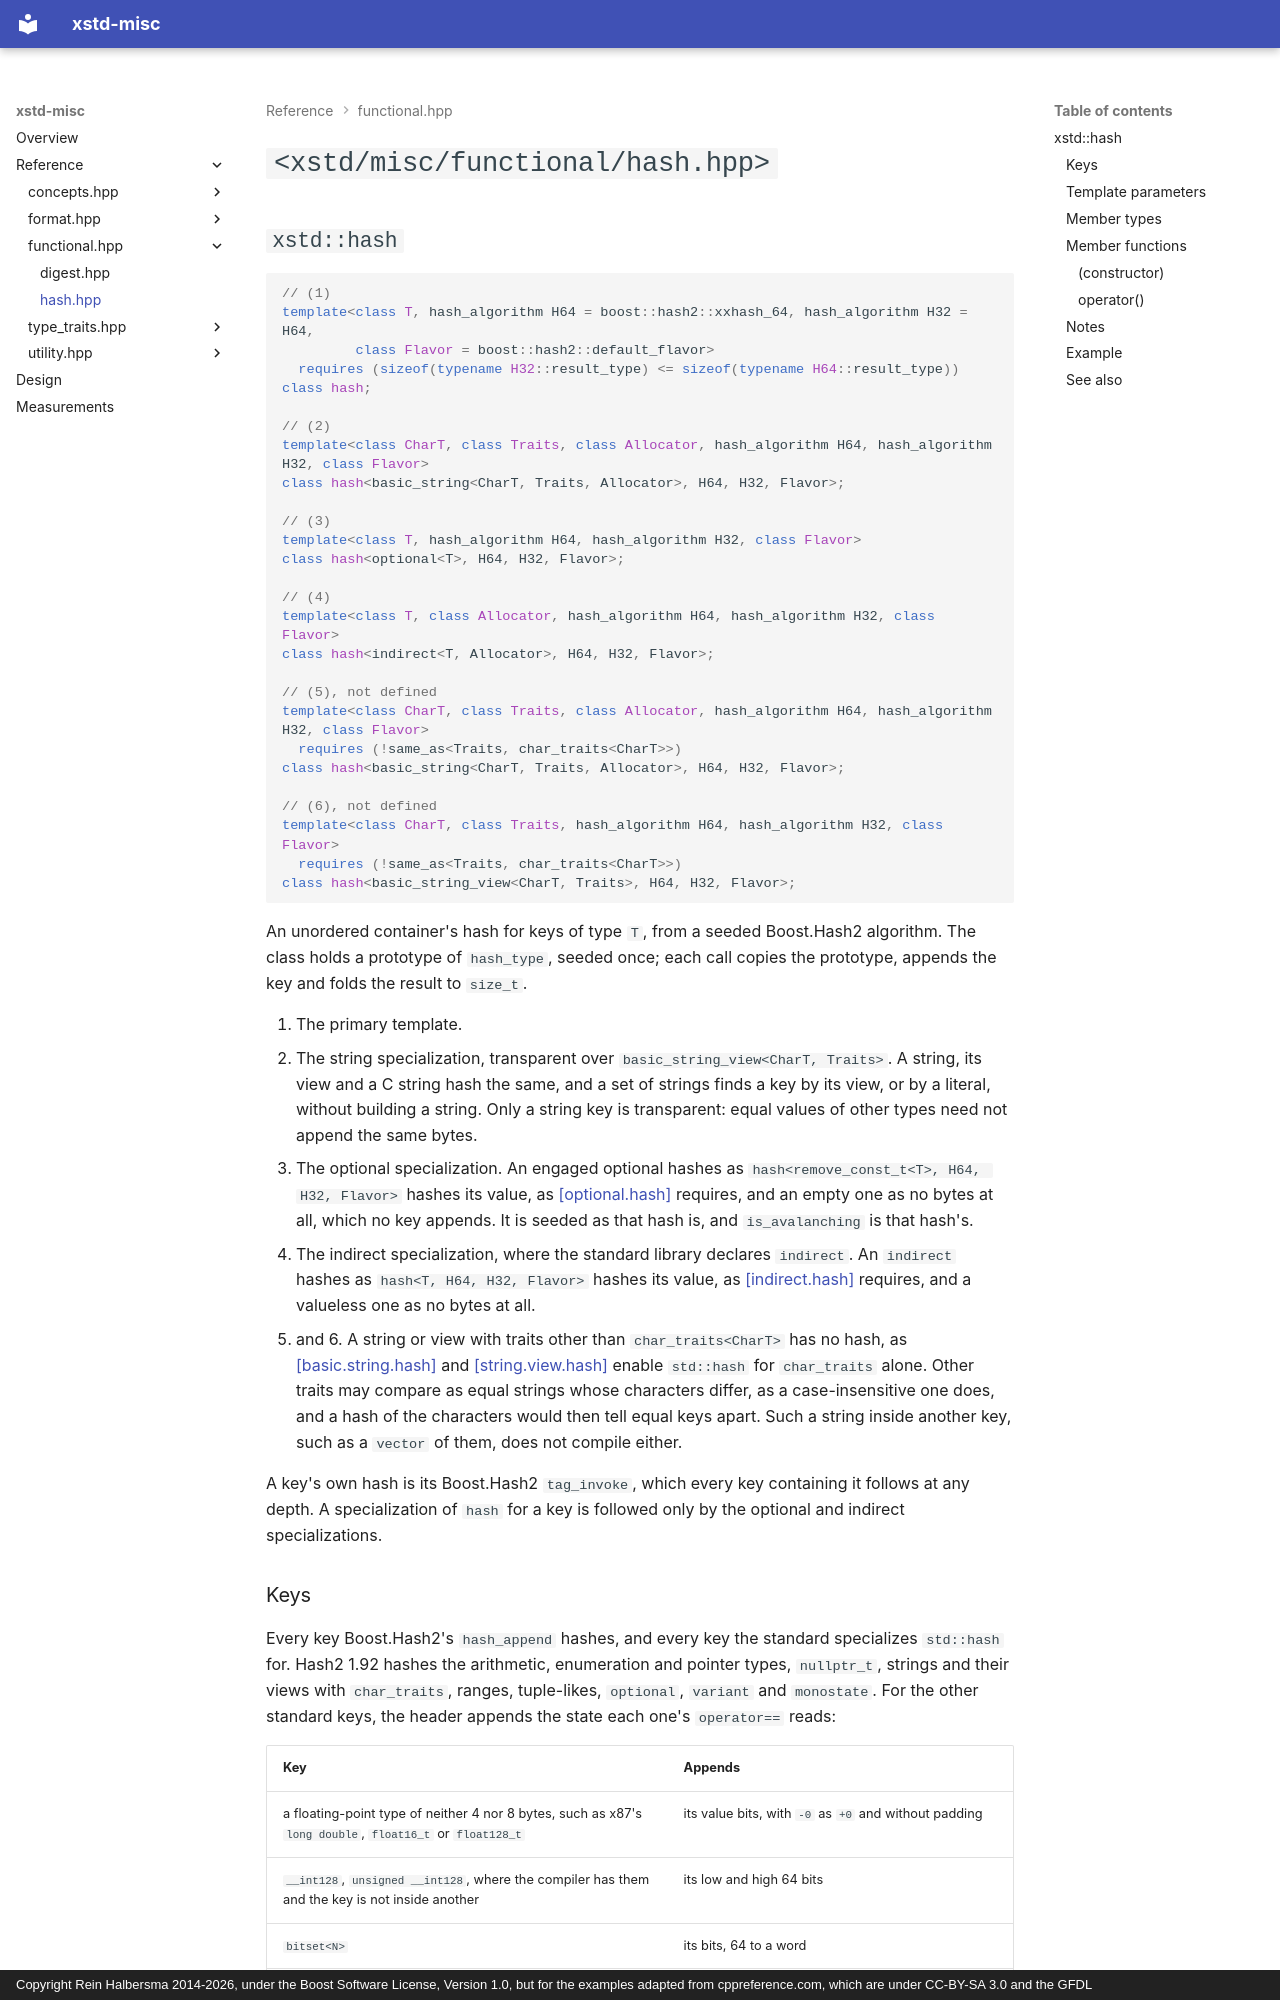

repository: rhalbersma/xstd-misc · page: reference/functional/hash/index.html · generator: mkdocs · copyright: Copyright Rein Halbersma 2014-2026, under the Boost Software License, Version 1.0, but for the examples adapted from cppreference.com, which are under CC-BY-SA 3.0 and the GFDL

# `<xstd/misc/functional/hash.hpp>`

## `xstd::hash`

```cpp
// (1)
template<class T, hash_algorithm H64 = boost::hash2::xxhash_64, hash_algorithm H32 = H64,
         class Flavor = boost::hash2::default_flavor>
  requires (sizeof(typename H32::result_type) <= sizeof(typename H64::result_type))
class hash;

// (2)
template<class CharT, class Traits, class Allocator, hash_algorithm H64, hash_algorithm H32, class Flavor>
class hash<basic_string<CharT, Traits, Allocator>, H64, H32, Flavor>;

// (3)
template<class T, hash_algorithm H64, hash_algorithm H32, class Flavor>
class hash<optional<T>, H64, H32, Flavor>;

// (4)
template<class T, class Allocator, hash_algorithm H64, hash_algorithm H32, class Flavor>
class hash<indirect<T, Allocator>, H64, H32, Flavor>;

// (5), not defined
template<class CharT, class Traits, class Allocator, hash_algorithm H64, hash_algorithm H32, class Flavor>
  requires (!same_as<Traits, char_traits<CharT>>)
class hash<basic_string<CharT, Traits, Allocator>, H64, H32, Flavor>;

// (6), not defined
template<class CharT, class Traits, hash_algorithm H64, hash_algorithm H32, class Flavor>
  requires (!same_as<Traits, char_traits<CharT>>)
class hash<basic_string_view<CharT, Traits>, H64, H32, Flavor>;
```

An unordered container's hash for keys of type `T`, from a seeded Boost.Hash2 algorithm. The class holds a prototype
of `hash_type`, seeded once; each call copies the prototype, appends the key and folds the result to `size_t`.

1. The primary template.
2. The string specialization, transparent over `basic_string_view<CharT, Traits>`. A string, its view and a C string
   hash the same, and a set of strings finds a key by its view, or by a literal, without building a string. Only a
   string key is transparent: equal values of other types need not append the same bytes.
3. The optional specialization. An engaged optional hashes as `hash<remove_const_t<T>, H64, H32, Flavor>` hashes its
   value, as [[optional.hash]](https://eel.is/c++draft/optional.hash) requires, and an empty one as no bytes at all,
   which no key appends. It is seeded as that hash is, and `is_avalanching` is that hash's.
4. The indirect specialization, where the standard library declares `indirect`. An `indirect` hashes as
   `hash<T, H64, H32, Flavor>` hashes its value, as [[indirect.hash]](https://eel.is/c++draft/indirect.hash) requires,
   and a valueless one as no bytes at all.
5. and 6. A string or view with traits other than `char_traits<CharT>` has no hash, as
   [[basic.string.hash]](https://eel.is/c++draft/basic.string.hash) and
   [[string.view.hash]](https://eel.is/c++draft/string.view.hash) enable `std::hash` for `char_traits` alone. Other
   traits may compare as equal strings whose characters differ, as a case-insensitive one does, and a hash of the
   characters would then tell equal keys apart. Such a string inside another key, such as a `vector` of them, does
   not compile either.

A key's own hash is its Boost.Hash2 `tag_invoke`, which every key containing it follows at any depth. A
specialization of `hash` for a key is followed only by the optional and indirect specializations.
